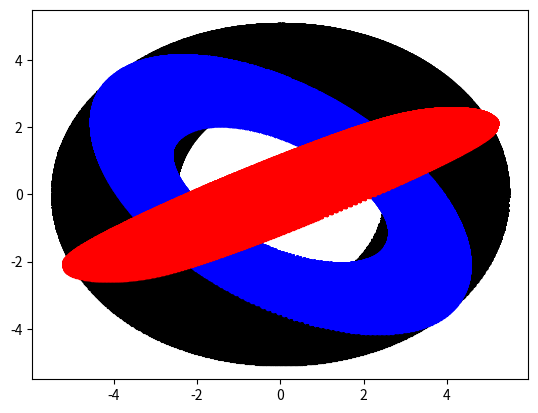

Write the Python code that produced this figure.
"""
Write a function to compute the orthogonal projection onto the column space
of A, using the formula A(A^TA)^-1A^T
"""
import numpy as np

def orth_projection(A):
    A = np.array(A)
    transpose = np.matrix.transpose(A)
    first_matrix_mul = np.matmul(transpose,A)
    inverse = np.linalg.inv(first_matrix_mul)

    mult_step1 = np.matmul(A,inverse)
    mult_step2 = np.matmul(mult_step1,transpose)

    return mult_step2


#Test Case
print("Orthogonal Projection Example 1:")
print(orth_projection([[1,-1,4],[1,4,-2],[1,4,2],[1,-1,0]]))
print("Orthogonal Projection Example 2:")
print(orth_projection([[1,1],[1,0],[0,1]]))

"""
Consider the list of lists of vectors ... Compute orthogonal projectsions
of the whole list onto each plane.
"""

import matplotlib.pyplot as plt
import math

def f(u,v):
    return np.array([math.cos(u) * (math.cos(v) + 4) + math.sin(v), math.sin(u) * (math.cos(v) + 4), math.cos(u) * (math.cos(v) + 4) - math.sin(v)])
grid = [list(a.flatten()) for a in np.meshgrid(np.arange(0,10,0.03), np.arange(0,10,0.03))]
points = [f(u,v) for u,v in zip(grid[0],grid[1])]

A = np.array([[1,0],[0,1],[0,0]])
B = np.array([[2,2],[2,3],[5,6]])
C = np.array([[4,8],[3,4],[6,7]])

P = orth_projection(A)
proj = [np.matmul(P,v) for v in points]

X = orth_projection(B)
proj2 = [np.matmul(X,v) for v in points]

Y = orth_projection(C)
proj3 = [np.matmul(Y,v) for v in points]

x = [p[0] for p in proj]
y = [p[1] for p in proj]

a = [p[0] for p in proj2]
b = [p[1] for p in proj2]

c = [p[0] for p in proj3]
d = [p[1] for p in proj3]

#plot the projections and check the shape
plt.plot(x,y, 'k*')
plt.plot(a,b, 'b*')
plt.plot(c,d,'r*')
plt.show()
